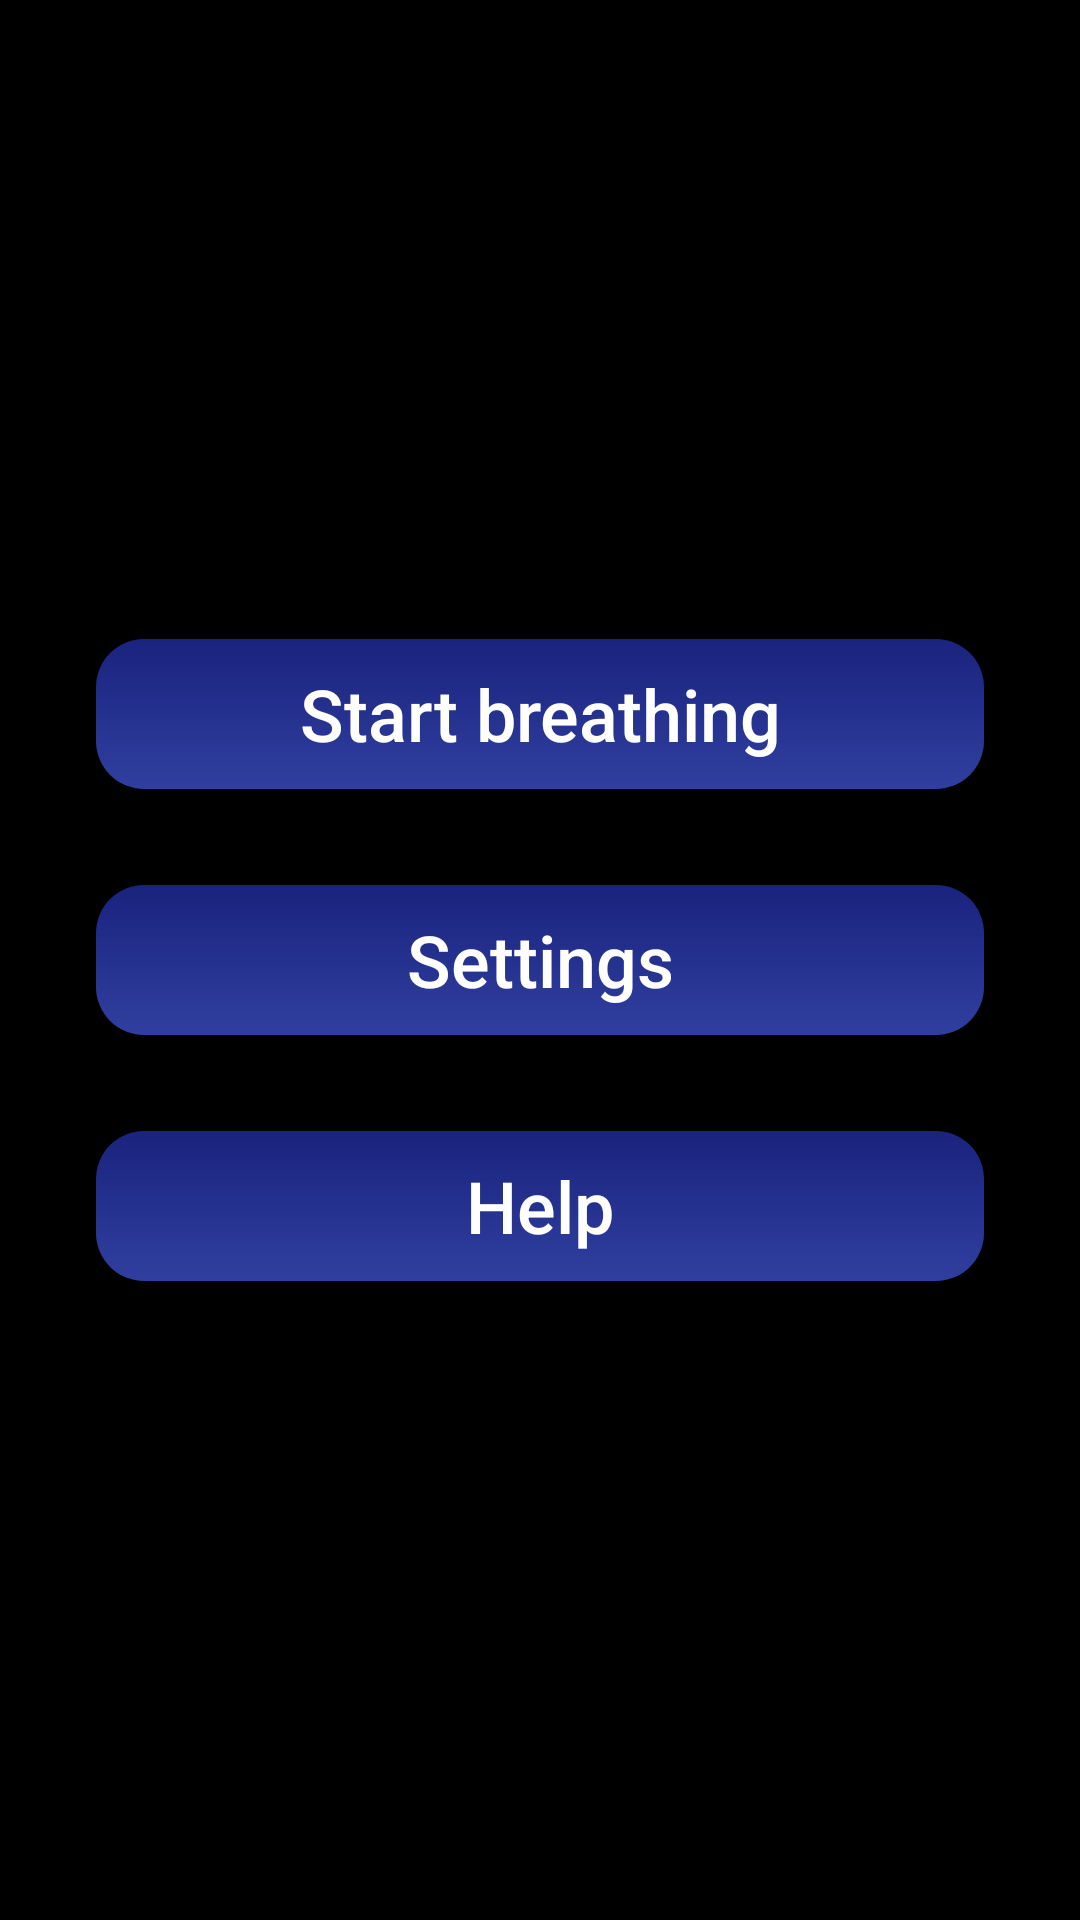

The Android layout XML behind this screen, and the referenced resources:
<!-- AndroidManifest.xml: application theme AppTheme -->
<!-- res/layout/activity_main_menu.xml -->
<?xml version="1.0" encoding="utf-8"?>

<androidx.constraintlayout.widget.ConstraintLayout xmlns:android="http://schemas.android.com/apk/res/android"
    xmlns:app="http://schemas.android.com/apk/res-auto"
    xmlns:tools="http://schemas.android.com/tools"
    android:layout_width="match_parent"
    android:layout_height="match_parent"
    tools:context=".activity.MainMenuActivity">

    <Button
        android:id="@+id/bu_start_breathing"
        android:layout_width="0dp"
        android:layout_height="wrap_content"
        android:layout_marginBottom="32dp"
        android:layout_marginEnd="32dp"
        android:layout_marginStart="32dp"
        android:background="@drawable/button_background_default"
        android:onClick="onClickStart"
        android:text="@string/button_start_breathing"
        android:textAlignment="center"
        android:textAllCaps="false"
        android:textColor="@android:color/background_light"
        android:textSize="24sp"
        app:layout_constraintBottom_toTopOf="@+id/bu_settings"
        app:layout_constraintEnd_toEndOf="parent"
        app:layout_constraintHorizontal_bias="0.0"
        app:layout_constraintStart_toStartOf="parent" />

    <Button
        android:id="@+id/bu_settings"
        android:layout_width="0dp"
        android:layout_height="wrap_content"
        android:layout_marginBottom="8dp"
        android:layout_marginEnd="32dp"
        android:layout_marginStart="32dp"
        android:layout_marginTop="8dp"
        android:background="@drawable/button_background_default"
        android:onClick="onClickSettings"
        android:text="@string/menu_title_settings"
        android:textAlignment="center"
        android:textAllCaps="false"
        android:textColor="@android:color/background_light"
        android:textSize="24sp"
        app:layout_constraintBottom_toBottomOf="parent"
        app:layout_constraintEnd_toEndOf="parent"
        app:layout_constraintHorizontal_bias="0.0"
        app:layout_constraintStart_toStartOf="parent"
        app:layout_constraintTop_toTopOf="parent" />

    <Button
        android:id="@+id/bu_help"
        android:layout_width="0dp"
        android:layout_height="wrap_content"
        android:layout_marginEnd="32dp"
        android:layout_marginStart="32dp"
        android:layout_marginTop="32dp"
        android:background="@drawable/button_background_default"
        android:onClick="onClickHelp"
        android:text="@string/menu_title_help"
        android:textAlignment="center"
        android:textAllCaps="false"
        android:textColor="@android:color/background_light"
        android:textSize="24sp"
        app:layout_constraintEnd_toEndOf="parent"
        app:layout_constraintHorizontal_bias="0.0"
        app:layout_constraintStart_toStartOf="parent"
        app:layout_constraintTop_toBottomOf="@+id/bu_settings" />
</androidx.constraintlayout.widget.ConstraintLayout>
<!-- resources referenced by this layout -->
<resources>
  <!-- drawable button_background_default (drawable) -->
  <?xml version="1.0" encoding="utf-8"?>
  
  <shape xmlns:android="http://schemas.android.com/apk/res/android"
      android:shape="rectangle">
      <gradient
          android:angle="90"
          android:centerX="0.5"
          android:centerY="0.5"
          android:startColor="@color/theme"
          android:endColor="@color/themeDark"
          android:type="linear"/>
      <size
          android:height="50dp"
          android:width="100dp"/>
      <corners
          android:radius="16dp"/>
  </shape>
  <string name="button_start_breathing">Start breathing</string>
  <string name="menu_title_help">Help</string>
  <string name="menu_title_settings">Settings</string>
  <style name="AppTheme" parent="Base.Theme.AppCompat.Light.DarkActionBar">
          
          <item name="colorPrimary">@android:color/black</item>
          <item name="colorPrimaryDark">@android:color/black</item>
          <item name="colorAccent">@android:color/black</item>
          <item name="android:colorBackground">@android:color/black</item>
          <item name="android:elevation">0dp</item>
      </style>
  <color name="theme">#303f9f</color>
  <color name="themeDark">#1a237e</color>
</resources>
